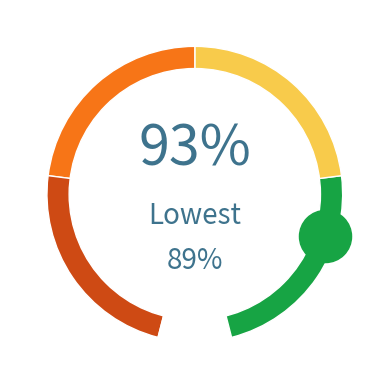

Python code for this plot: (Note: this script raises an exception after producing the figure.)
import matplotlib.pyplot as plt
import numpy as np

score = 93
lowest_score = 89
color_st_background = "white"
color_text = '#3E738D'
color_green      = "#17A444"
color_low       = "#F8CB4B"
color_medium    = "#F77517"
color_high      = "#CE4A14"

plt.rcParams['figure.facecolor'] = color_st_background #cycler(color="#F0F2F6")
# create data
size_of_groups=[4,23,23,23,23,4]
wedgeprops = {"linewidth": 1, "edgecolor": "white"}
plt.close('all')
plt.figure()
plt.pie(size_of_groups, 
        colors=[color_st_background, color_green, color_low, color_medium, color_high, color_st_background], 
        startangle=270,
        wedgeprops=wedgeprops)
my_circle=plt.Circle( (0,0), 0.85, color=color_st_background)
p=plt.gcf()
p.gca().add_artist(my_circle)
plt.text(0, 0.20, (str(score) + '%'), fontsize=40, color=color_text,
         horizontalalignment='center')
plt.text(0, -0.20, 'Lowest', fontsize=20, color=color_text,
         horizontalalignment='center')
plt.text(0, -0.50, (str(lowest_score) + '%'), fontsize=20, color=color_text,
         horizontalalignment='center')

# setting the axes projection as polar
plt.axes(projection = 'polar')
radius = 0.75

score_reshape = ((100 - 0)/(100-60)) * (score - 60)
deg = (270-(4/100*360)) - score_reshape/100*(92/100*360)
rad = np.deg2rad(deg)

if score < 70:
    color_spo2_score = color_high
elif 70 <= score < 80:
    color_spo2_score = color_medium
elif 80 <= score < 90:
    color_spo2_score = color_low
elif 90 <= score <= 100:
    color_spo2_score = color_green
    
plt.polar(rad, radius, '.', markersize=75, color=color_spo2_score)
plt.polar(rad, 1, '.', color=color_st_background)
plt.axis('off')
plt.savefig("assets/donut_spo2.png", transparent=True)